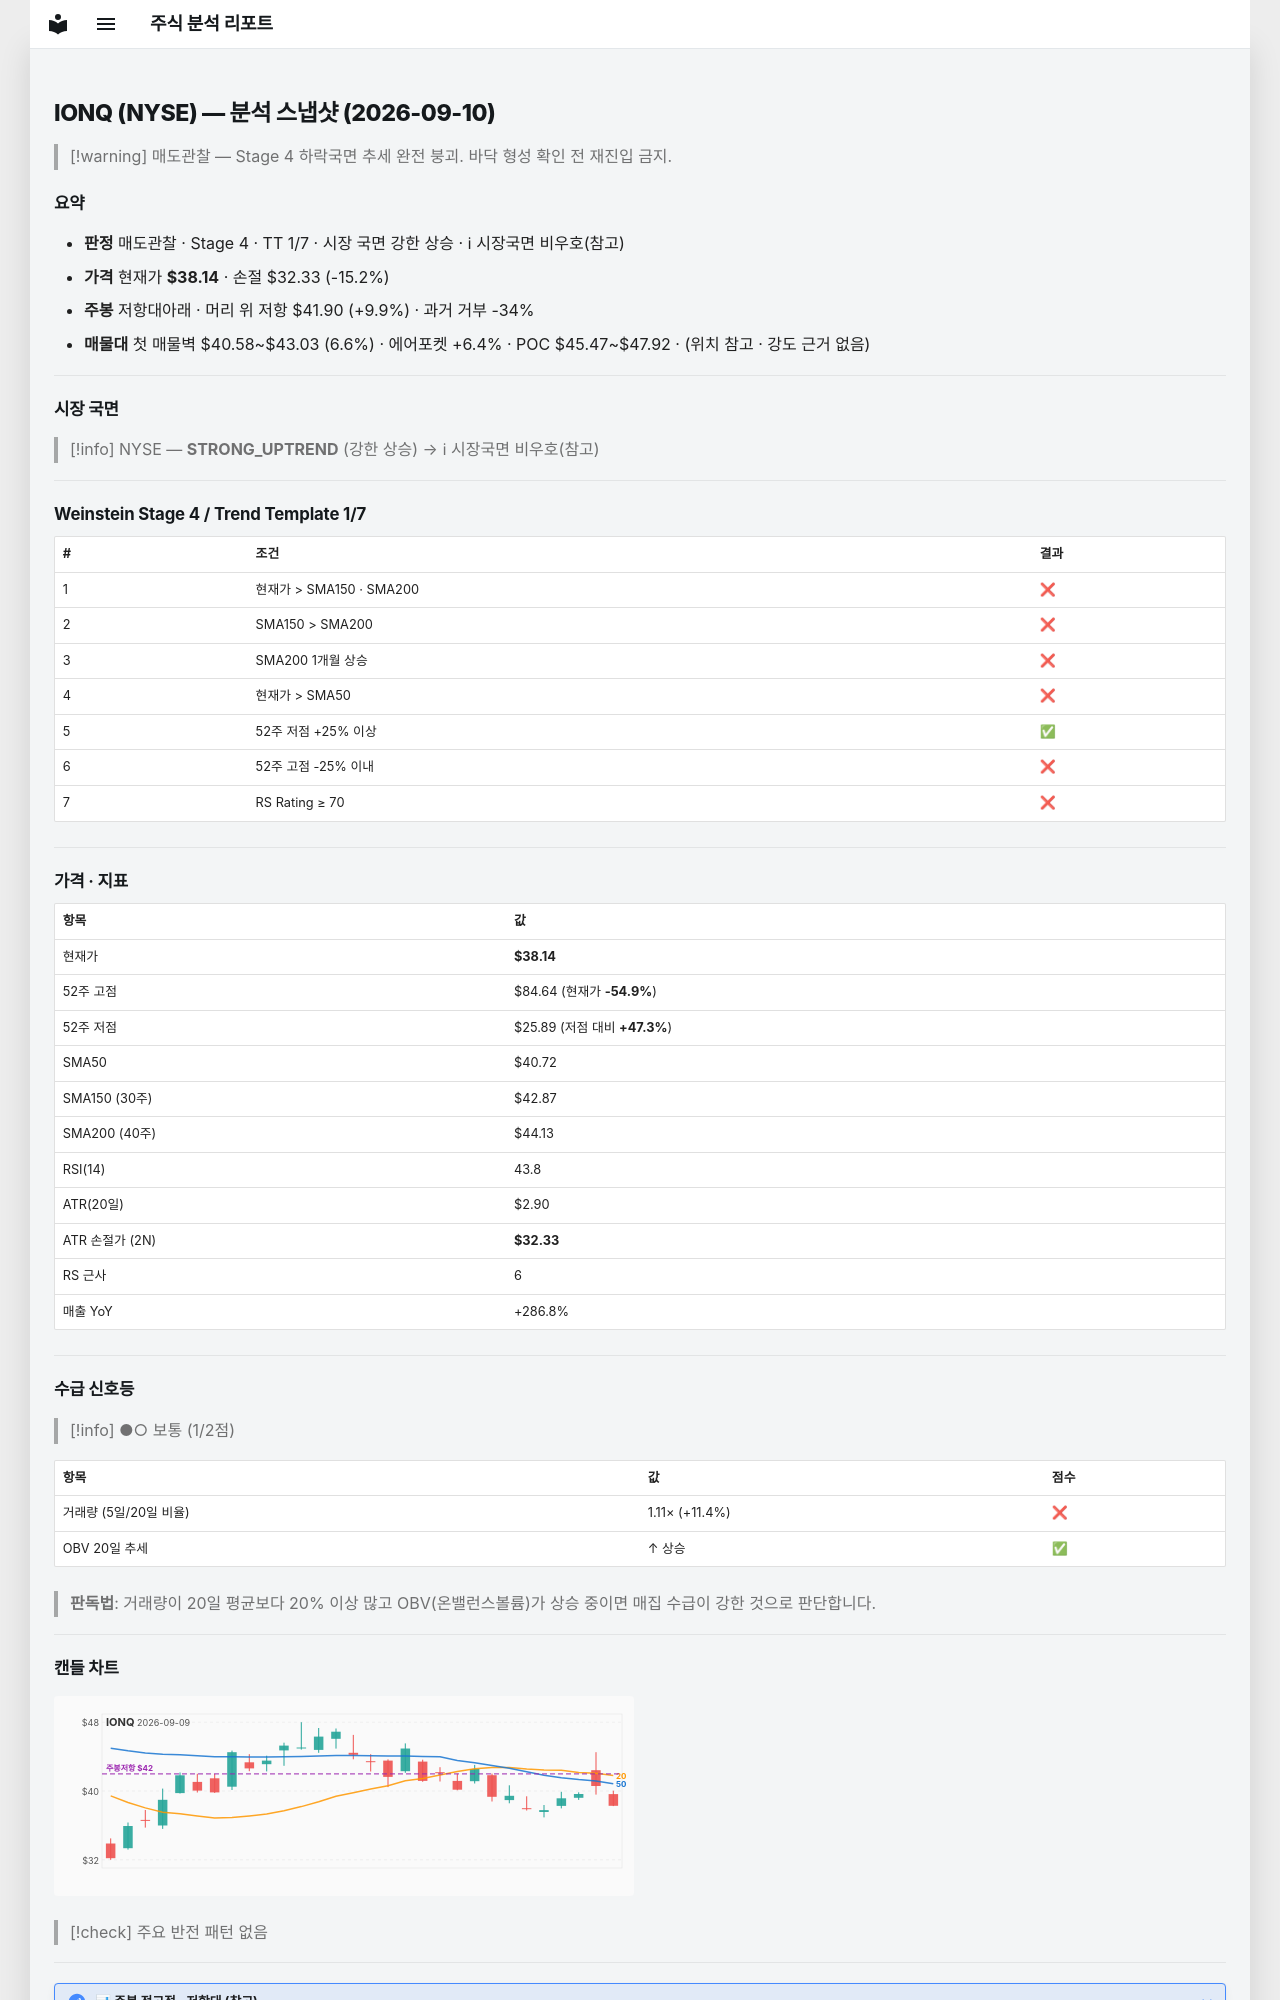

repository: soloandco/stock-reports · page: snapshots/IONQ-2026-09-10/index.html · generator: mkdocs

---
type: analysis-snapshot
title: IONQ 분석 스냅샷
ticker: IONQ
market: NYSE
created: 2026-09-10
updated: 2026-09-10
bar-date: 2026-09-09
verdict: 매도관찰
real-rr: 0.65
sma50-gap-pct: -6.3
weekly-position: 저항대아래
weekly-overhead-price: 41.90
weekly-overhead-pct: 9.9
stage: 4
trend-template-score: 1
tt-max: 7
price: 38.13999938964844
stop-price: 32.3314628397725
market-regime: STRONG_UPTREND
supply-demand-score: 1/2
supply-demand-label: 보통
status: tracking
tags:
  - stock-agent
  - watchlist
  - IONQ
  - analysis
related:
  - "[[analysis-template]]"
---

# IONQ (NYSE) — 분석 스냅샷 (2026-09-10)

> [!warning] 매도관찰 — Stage 4 하락국면
> 추세 완전 붕괴. 바닥 형성 확인 전 재진입 금지.

## 요약

- **판정** 매도관찰 · Stage 4 · TT 1/7 · 시장 국면 강한 상승 · ℹ 시장국면 비우호(참고)
- **가격** 현재가 **$38.14** · 손절 $32.33 (-15.2%)
- **주봉** 저항대아래 · 머리 위 저항 $41.90 (+9.9%) · 과거 거부 -34%
- **매물대** 첫 매물벽 $40.58~$43.03 (6.6%) · 에어포켓 +6.4% · POC $45.47~$47.92 · (위치 참고 · 강도 근거 없음)

---

## 시장 국면

> [!info] NYSE — **STRONG_UPTREND** (강한 상승) → ℹ 시장국면 비우호(참고)

---

## Weinstein Stage 4 / Trend Template 1/7

| # | 조건 | 결과 |
|---|------|------|
| 1 | 현재가 > SMA150 · SMA200 | ❌ |
| 2 | SMA150 > SMA200 | ❌ |
| 3 | SMA200 1개월 상승 | ❌ |
| 4 | 현재가 > SMA50 | ❌ |
| 5 | 52주 저점 +25% 이상 | ✅ |
| 6 | 52주 고점 -25% 이내 | ❌ |
| 7 | RS Rating ≥ 70 | ❌ |

---

## 가격 · 지표

| 항목 | 값 |
|------|---|
| 현재가 | **$38.14** |
| 52주 고점 | $84.64 (현재가 **-54.9%**) |
| 52주 저점 | $25.89 (저점 대비 **+47.3%**) |
| SMA50 | $40.72 |
| SMA150 (30주) | $42.87 |
| SMA200 (40주) | $44.13 |
| RSI(14) | 43.8 |
| ATR(20일) | $2.90 |
| ATR 손절가 (2N) | **$32.33** |
| RS 근사 | 6 |
| 매출 YoY | +286.8% |

---
## 수급 신호등

> [!info] ●○ 보통 (1/2점)

| 항목 | 값 | 점수 |
|------|------|------|
| 거래량 (5일/20일 비율) | 1.11× (+11.4%) | ❌ |
| OBV 20일 추세 | ↑ 상승 | ✅ |

> **판독법**: 거래량이 20일 평균보다 20% 이상 많고 OBV(온밸런스볼륨)가 상승 중이면 매집 수급이 강한 것으로 판단합니다.

---
